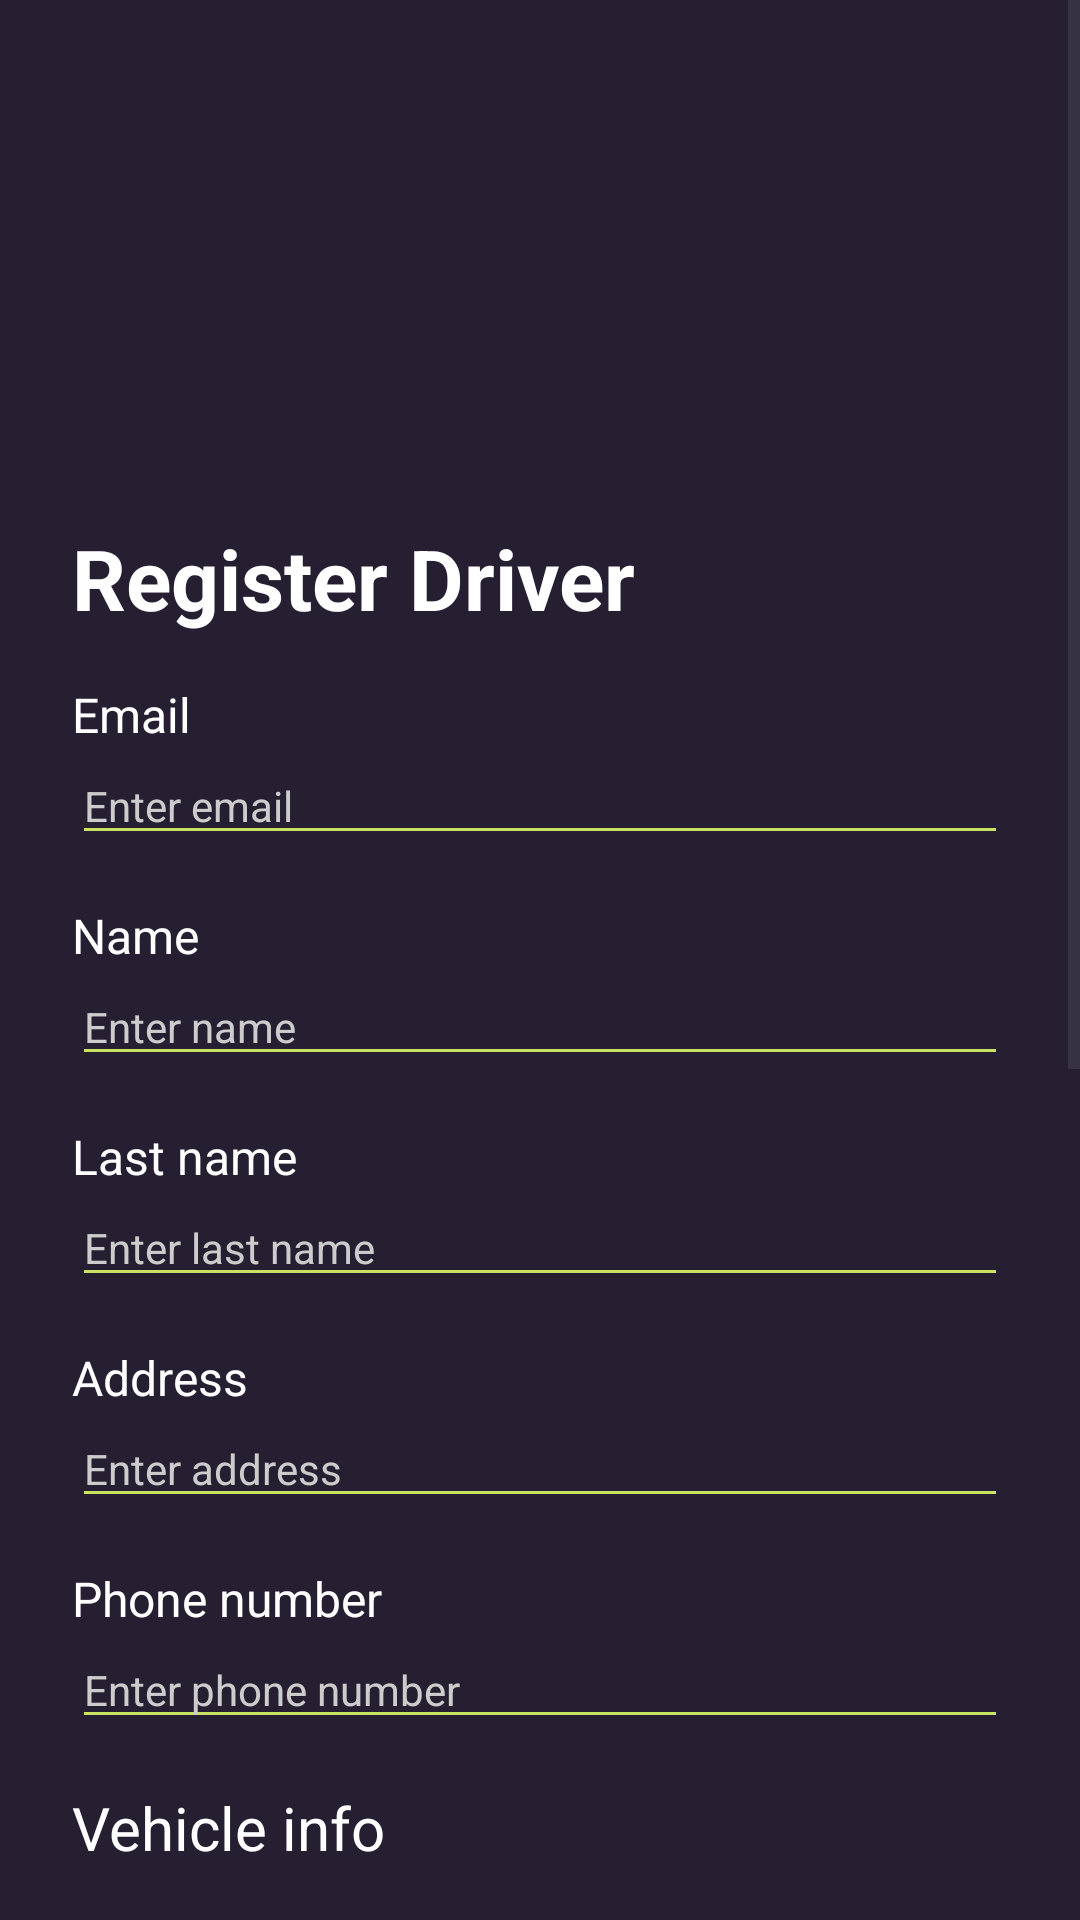

This screen was rendered from an Android layout file. Write that file and the resources it references.
<!-- AndroidManifest.xml: application theme Theme.Mobile -->
<!-- res/layout/fragment_driver_registration.xml -->
<?xml version="1.0" encoding="utf-8"?>
<ScrollView android:layout_width="match_parent"
    android:layout_height="match_parent"
    android:fitsSystemWindows="true"
    android:background="@color/background"
    xmlns:android="http://schemas.android.com/apk/res/android">

    <LinearLayout
        android:layout_width="match_parent"
        android:layout_height="wrap_content"
        android:padding="24dp"
        android:orientation="vertical" >

        <ImageView
            android:id="@+id/imgIllustration"
            android:layout_width="match_parent"
            android:layout_height="140dp"
            android:scaleType="fitCenter"
            android:src="@drawable/illustration_2_v2"
            android:contentDescription="@string/login_illustration" />

        <TextView
            android:layout_width="wrap_content"
            android:layout_height="wrap_content"
            android:text="@string/register_driver_title"
            android:textSize="28sp"
            android:layout_marginTop="10dp"
            android:textStyle="bold"
            android:textColor="@android:color/white" />

        <TextView
            android:layout_width="wrap_content"
            android:layout_height="wrap_content"
            android:layout_marginTop="16dp"
            android:textSize = "16sp"
            android:text="@string/email"
            android:textColor="@android:color/white" />

        <EditText
            android:id="@+id/etEmailReg"
            android:layout_width="match_parent"
            android:layout_height="wrap_content"
            android:hint="@string/enter_email"
            android:textSize="14sp"
            android:textColor="@android:color/white"
            android:textColorHint="@color/placeholder"
            android:autofillHints="Email"
            android:backgroundTint = "@color/accent"
            android:inputType="textEmailAddress"/>

        <TextView
            android:layout_width="wrap_content"
            android:layout_height="wrap_content"
            android:layout_marginTop="16dp"
            android:textSize = "16sp"
            android:text="@string/name"
            android:textColor="@android:color/white" />

        <EditText
            android:id="@+id/etNameReg"
            android:layout_width="match_parent"
            android:layout_height="wrap_content"
            android:hint="@string/enter_name"
            android:textSize="14sp"
            android:textColor="@android:color/white"
            android:textColorHint="@color/placeholder"
            android:autofillHints="Name"
            android:backgroundTint = "@color/accent"
            android:inputType="textPersonName"/>

        <TextView
            android:layout_width="wrap_content"
            android:layout_height="wrap_content"
            android:layout_marginTop="16dp"
            android:textSize = "16sp"
            android:text="@string/last_name"
            android:textColor="@android:color/white" />

        <EditText
            android:id="@+id/etLastNameReg"
            android:layout_width="match_parent"
            android:layout_height="wrap_content"
            android:hint="@string/enter_last_name"
            android:textSize="14sp"
            android:textColor="@android:color/white"
            android:textColorHint="@color/placeholder"
            android:autofillHints="Last name"
            android:backgroundTint = "@color/accent"
            android:inputType="textPersonName" />

        <TextView
            android:layout_width="wrap_content"
            android:layout_height="wrap_content"
            android:layout_marginTop="16dp"
            android:textSize = "16sp"
            android:text="@string/address"
            android:textColor="@android:color/white" />

        <EditText
            android:id="@+id/etAddressReg"
            android:layout_width="match_parent"
            android:layout_height="wrap_content"
            android:textSize="14sp"
            android:hint="@string/enter_address"
            android:textColor="@android:color/white"
            android:textColorHint="@color/placeholder"
            android:autofillHints="address"
            android:backgroundTint = "@color/accent"
            android:inputType="textPostalAddress"/>

        <TextView
            android:layout_width="wrap_content"
            android:layout_height="wrap_content"
            android:layout_marginTop="16dp"
            android:textSize = "16sp"
            android:text="@string/phone_number"
            android:textColor="@android:color/white" />

        <EditText
            android:id="@+id/etPhoneNumberReg"
            android:layout_width="match_parent"
            android:layout_height="wrap_content"
            android:textSize="14sp"
            android:hint="@string/enter_phone_number"
            android:textColor="@android:color/white"
            android:textColorHint="@color/placeholder"
            android:autofillHints="address"
            android:backgroundTint = "@color/accent"
            android:inputType="phone"/>

        <TextView
            android:layout_width="wrap_content"
            android:layout_height="wrap_content"
            android:layout_marginTop="16dp"
            android:textSize = "20sp"
            android:text="@string/vehicle_info_title"
            android:textColor="@android:color/white" />

        <TextView
            android:layout_width="wrap_content"
            android:layout_height="wrap_content"
            android:layout_marginTop="16dp"
            android:textSize = "16sp"
            android:text="@string/vehicle_model_label"
            android:textColor="@android:color/white" />

        <EditText
            android:id="@+id/etVehicleModelReg"
            android:layout_width="match_parent"
            android:layout_height="wrap_content"
            android:textSize="14sp"
            android:hint="@string/vehicle_model_hint"
            android:textColor="@android:color/white"
            android:textColorHint="@color/placeholder"
            android:autofillHints="address"
            android:backgroundTint = "@color/accent"
            android:inputType="text"/>

        <TextView
            android:layout_width="wrap_content"
            android:layout_height="wrap_content"
            android:layout_marginTop="16dp"
            android:textSize = "16sp"
            android:text="@string/vehicle_type_label"
            android:textColor="@android:color/white" />

        <com.google.android.material.textfield.TextInputLayout
            android:id="@+id/vehicleTypeLayout"
            android:layout_width="match_parent"
            android:layout_height="wrap_content"
            android:layout_marginTop="16dp"
            android:hint="@string/vehicle_type_hint"
            android:textColorHint="@color/text"
            style="@style/Widget.MaterialComponents.TextInputLayout.OutlinedBox"
            android:backgroundTint="@color/accent">

            <AutoCompleteTextView
                android:id="@+id/vehicleTypeInput"
                android:layout_width="match_parent"
                android:layout_height="wrap_content"
                android:textSize="14sp"
                android:textColor="@android:color/white"
                android:textColorHint="@color/placeholder"
                android:inputType="none"
                android:focusable="false"
                android:clickable="true"/>
        </com.google.android.material.textfield.TextInputLayout>

        <TextView
            android:layout_width="wrap_content"
            android:layout_height="wrap_content"
            android:layout_marginTop="16dp"
            android:textSize = "16sp"
            android:text="@string/licence_plate_label"
            android:textColor="@android:color/white" />

        <EditText
            android:id="@+id/etLicencePlateReg"
            android:layout_width="match_parent"
            android:layout_height="wrap_content"
            android:textSize="14sp"
            android:hint="@string/licence_plate_hint"
            android:textColor="@android:color/white"
            android:textColorHint="@color/placeholder"
            android:autofillHints="address"
            android:backgroundTint = "@color/accent"
            android:inputType="text"/>

        <TextView
            android:layout_width="wrap_content"
            android:layout_height="wrap_content"
            android:layout_marginTop="16dp"
            android:textSize = "16sp"
            android:text="@string/seats_label"
            android:textColor="@android:color/white" />

        <EditText
            android:id="@+id/etSeatsNumber"
            android:layout_width="match_parent"
            android:layout_height="wrap_content"
            android:textSize="14sp"
            android:hint="@string/seats_hint"
            android:textColor="@android:color/white"
            android:textColorHint="@color/placeholder"
            android:inputType="number"
            android:backgroundTint="@color/accent"
            android:autofillHints="none"/>

        <CheckBox
            android:id="@+id/cbBabyFriendly"
            android:layout_width="match_parent"
            android:layout_height="wrap_content"
            android:text="@string/baby_friendly_label"
            android:textColor="@android:color/white"
            android:textSize="16sp"
            android:paddingTop="8dp"
            android:paddingBottom="8dp"
            android:layout_marginTop="10dp"
            android:buttonTint="@color/accent" />

        <CheckBox
            android:id="@+id/cbPetFriendly"
            android:layout_width="match_parent"
            android:layout_height="wrap_content"
            android:text="@string/pet_friendly_label"
            android:textColor="@android:color/white"
            android:textSize="16sp"
            android:paddingTop="8dp"
            android:paddingBottom="8dp"
            android:layout_marginTop="10dp"
            android:buttonTint="@color/accent" />

        <Button
            android:id="@+id/btnRegisterDriver"
            android:layout_width="208dp"
            android:layout_height="56dp"
            android:layout_gravity="center"
            android:layout_marginTop="32dp"
            android:backgroundTint="@color/accent"
            android:text="@string/register"
            android:textColor="@color/background"
            android:textSize="16sp" />

    </LinearLayout>


</ScrollView>
<!-- resources referenced by this layout -->
<resources>
  <color name="accent">#C8E261</color>
  <color name="background">#261F32</color>
  <color name="placeholder">#CCCCCC</color>
  <color name="text">#E8EDFC</color>
  <string name="address">Address</string>
  <string name="baby_friendly_label">Baby Friendly</string>
  <string name="email">Email</string>
  <string name="enter_address">Enter address</string>
  <string name="enter_email">Enter email</string>
  <string name="enter_last_name">Enter last name</string>
  <string name="enter_name">Enter name</string>
  <string name="enter_phone_number">Enter phone number</string>
  <string name="last_name">Last name</string>
  <string name="licence_plate_hint">Enter licence plate</string>
  <string name="licence_plate_label">Licence plate</string>
  <string name="login_illustration">Login illustration</string>
  <string name="name">Name</string>
  <string name="pet_friendly_label">Pet Friendly</string>
  <string name="phone_number">Phone number</string>
  <string name="register">Register</string>
  <string name="register_driver_title">Register Driver</string>
  <string name="seats_hint">Enter number of seats</string>
  <string name="seats_label">Number of seats</string>
  <string name="vehicle_info_title">Vehicle info</string>
  <string name="vehicle_model_hint">Enter vehicle model</string>
  <string name="vehicle_model_label">Vehicle model</string>
  <string name="vehicle_type_hint">Select vehicle type</string>
  <string name="vehicle_type_label">Vehicle type</string>
  <style name="Theme.Mobile" parent="Base.Theme.Mobile" />
  <style name="Base.Theme.Mobile" parent="Theme.Material3.DayNight.NoActionBar">
          
          
      </style>
</resources>
